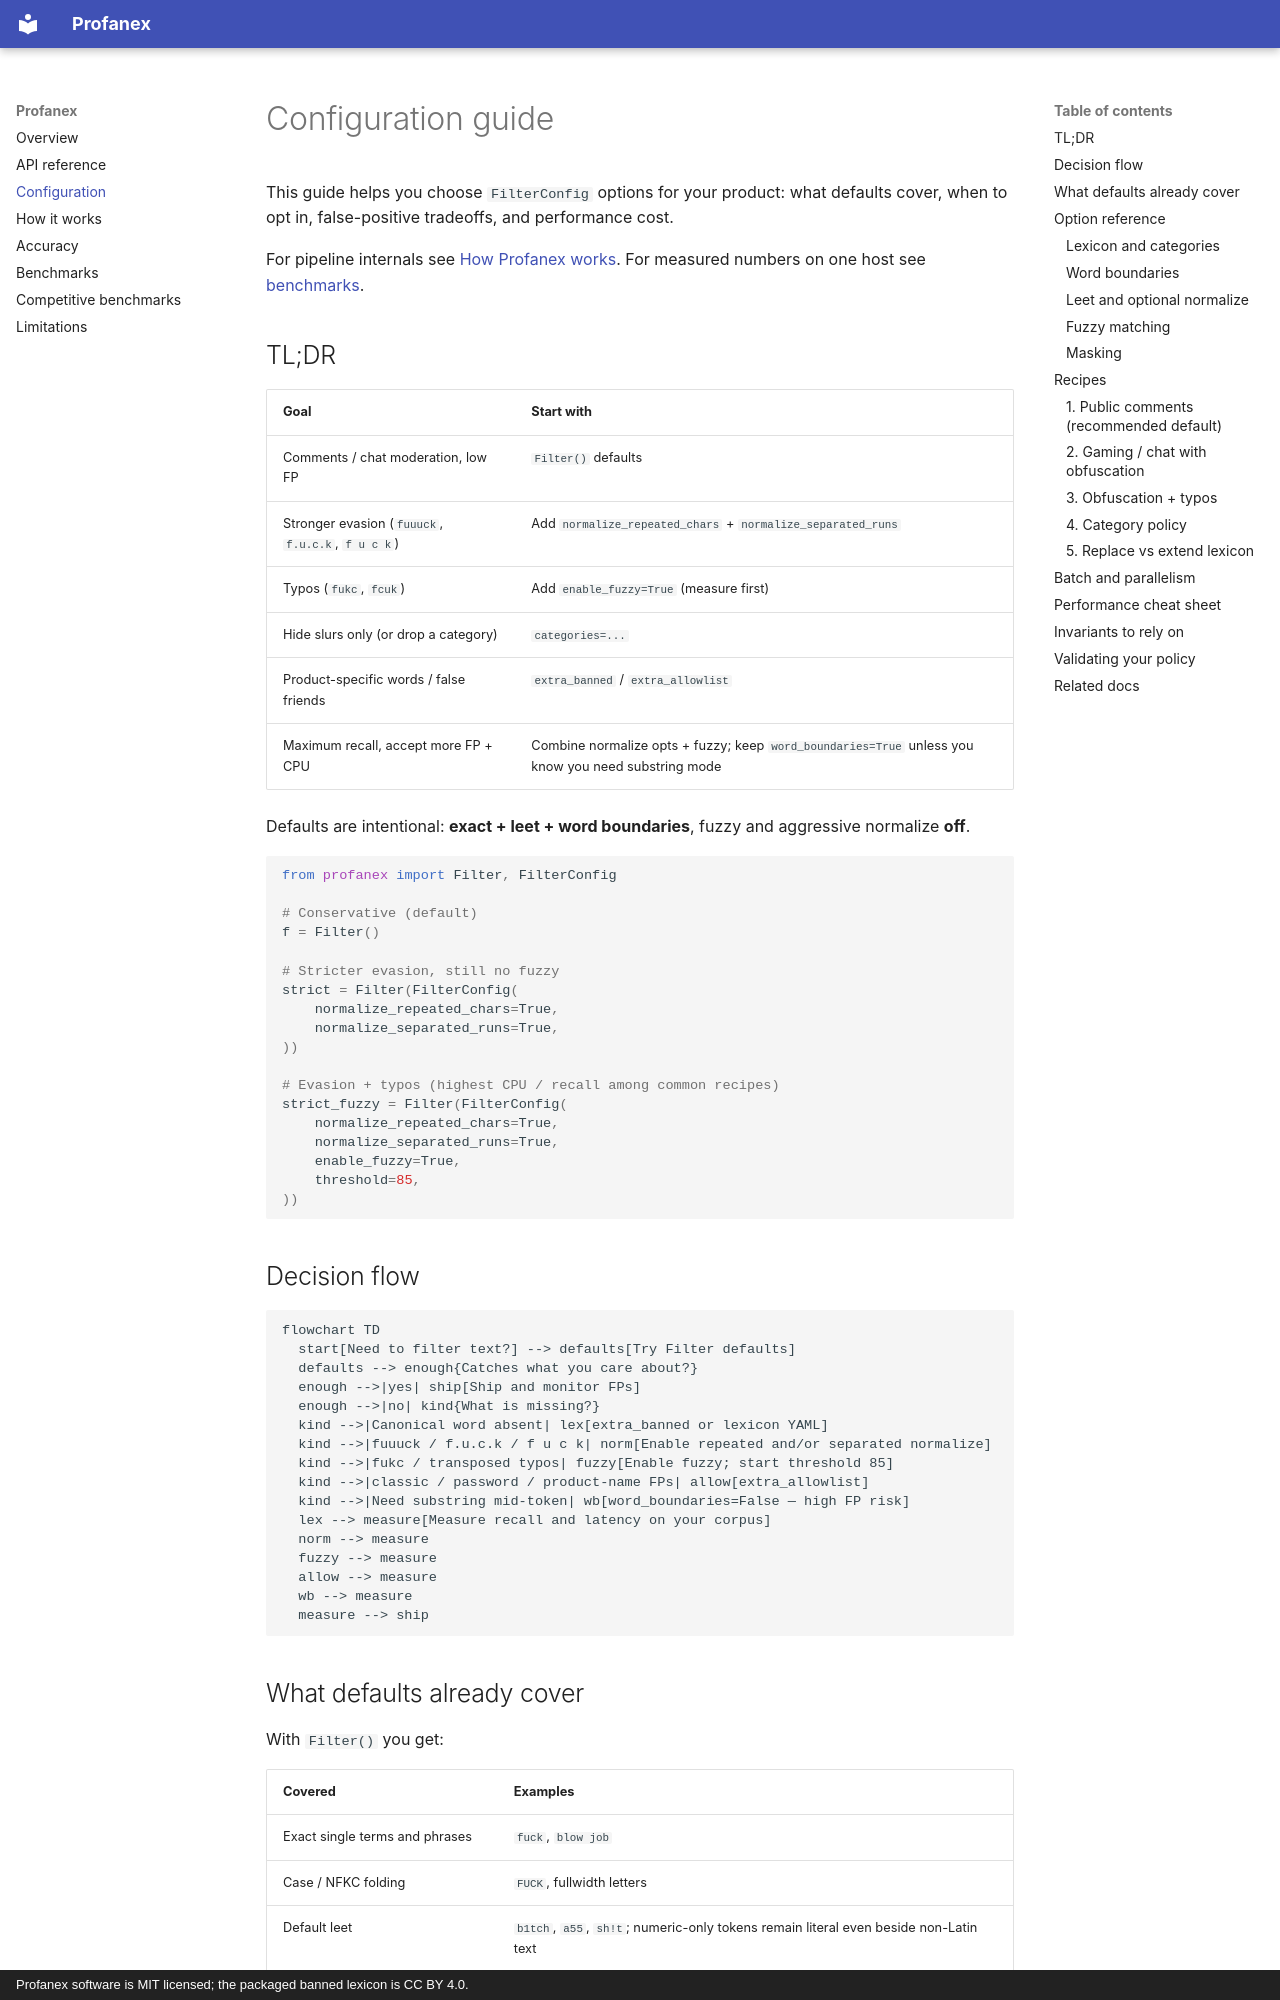

repository: jyablonski/profanex · page: configuration/index.html · generator: mkdocs · copyright: Profanex software is MIT licensed; the packaged banned lexicon is CC BY 4.0.

---
title: Configure profanity detection, filtering, and false-positive controls
description: Configure Profanex categories, allowlists, fuzzy matching, Unicode boundaries, evasion normalization, custom word lists, masking, and parallel batches.
---

# Configuration guide

This guide helps you choose `FilterConfig` options for your product: what defaults cover, when to opt in, false-positive tradeoffs, and performance cost.

For pipeline internals see [How Profanex works](how_it_works.md). For measured numbers on one host see [benchmarks](benchmarks.md).

## TL;DR

| Goal | Start with |
| --- | --- |
| Comments / chat moderation, low FP | `Filter()` defaults |
| Stronger evasion (`fuuuck`, `f.u.c.k`, `f u c k`) | Add `normalize_repeated_chars` + `normalize_separated_runs` |
| Typos (`fukc`, `fcuk`) | Add `enable_fuzzy=True` (measure first) |
| Hide slurs only (or drop a category) | `categories=...` |
| Product-specific words / false friends | `extra_banned` / `extra_allowlist` |
| Maximum recall, accept more FP + CPU | Combine normalize opts + fuzzy; keep `word_boundaries=True` unless you know you need substring mode |

Defaults are intentional: **exact + leet + word boundaries**, fuzzy and aggressive normalize **off**.

```python
from profanex import Filter, FilterConfig

# Conservative (default)
f = Filter()

# Stricter evasion, still no fuzzy
strict = Filter(FilterConfig(
    normalize_repeated_chars=True,
    normalize_separated_runs=True,
))

# Evasion + typos (highest CPU / recall among common recipes)
strict_fuzzy = Filter(FilterConfig(
    normalize_repeated_chars=True,
    normalize_separated_runs=True,
    enable_fuzzy=True,
    threshold=85,
))
```

## Decision flow

```mermaid
flowchart TD
  start[Need to filter text?] --> defaults[Try Filter defaults]
  defaults --> enough{Catches what you care about?}
  enough -->|yes| ship[Ship and monitor FPs]
  enough -->|no| kind{What is missing?}
  kind -->|Canonical word absent| lex[extra_banned or lexicon YAML]
  kind -->|fuuuck / f.u.c.k / f u c k| norm[Enable repeated and/or separated normalize]
  kind -->|fukc / transposed typos| fuzzy[Enable fuzzy; start threshold 85]
  kind -->|classic / password / product-name FPs| allow[extra_allowlist]
  kind -->|Need substring mid-token| wb[word_boundaries=False — high FP risk]
  lex --> measure[Measure recall and latency on your corpus]
  norm --> measure
  fuzzy --> measure
  allow --> measure
  wb --> measure
  measure --> ship
```
